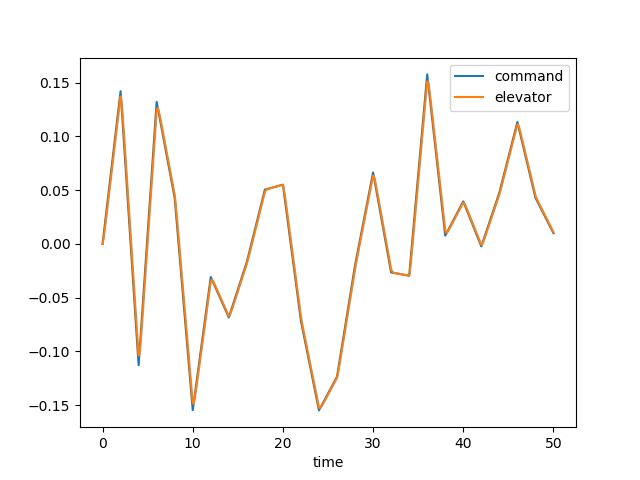

The file beside this chart, header and first rows:
time, dec, de, u, w, q, theta, mode
0.0, 0.0, 0.0, 0.0, 0.0, 0.0, 0.0, 0.0
0.1, 0.007104, 0.003912, 0.0003944, -0.005481, -0.0002377, -7.679424925299827e-06, 0.0
0.2, 0.01421, 0.009841, 0.002105, -0.03078, -0.001009, -6.489093357231468e-05, 0.0
0.3, 0.02131, 0.01651, 0.005948, -0.08921, -0.002344, -0.0002277, 0.0
0.4, 0.02842, 0.02346, 0.01264, -0.1917, -0.004178, -0.0005498, 0.0
0.5, 0.03552, 0.0305, 0.02278, -0.3464, -0.006415, -0.001076, 0.0
0.6, 0.04262, 0.03759, 0.03689, -0.5587, -0.008951, -0.001842, 0.0
0.7, 0.04973, 0.04468, 0.05536, -0.8316, -0.01169, -0.002873, 0.0
0.8, 0.05683, 0.05178, 0.0785, -1.166, -0.01453, -0.004182, 0.0
0.9, 0.06393, 0.05889, 0.1065, -1.56, -0.01739, -0.005778, 0.0
1.0, 0.07104, 0.06599, 0.1396, -2.011, -0.02022, -0.007659, 0.0
1.1, 0.07814, 0.07309, 0.1778, -2.515, -0.02294, -0.009818, 0.0
1.2, 0.08525, 0.0802, 0.2211, -3.067, -0.02552, -0.01224, 0.0
1.3, 0.09235, 0.0873, 0.2695, -3.661, -0.02792, -0.01492, 0.0
1.4, 0.09945, 0.0944, 0.323, -4.292, -0.03012, -0.01782, 0.0
1.5, 0.1066, 0.1015, 0.3813, -4.954, -0.0321, -0.02093, 0.0
1.6, 0.1137, 0.1086, 0.4445, -5.639, -0.03386, -0.02423, 0.0
1.7, 0.1208, 0.1157, 0.5124, -6.343, -0.0354, -0.02769, 0.0
1.8, 0.1279, 0.1228, 0.5848, -7.06, -0.03673, -0.0313, 0.0
1.9, 0.135, 0.1299, 0.6616, -7.784, -0.03786, -0.03503, 0.0
2.0, 0.1421, 0.137, 0.7428, -8.513, -0.03881, -0.03887, 0.0
2.1, 0.1293, 0.1332, 0.827, -9.225, -0.03894, -0.04277, 0.0
2.2, 0.1166, 0.1237, 0.9116, -9.879, -0.03744, -0.0466, 0.0
2.3, 0.1038, 0.1122, 0.9943, -10.43, -0.03424, -0.0502, 0.0
2.4, 0.09108, 0.09988, 1.073, -10.86, -0.02956, -0.0534, 0.0
2.5, 0.07833, 0.0873, 1.146, -11.13, -0.02367, -0.05607, 0.0
2.6, 0.06558, 0.07461, 1.212, -11.22, -0.0169, -0.05811, 0.0
2.7, 0.05283, 0.06188, 1.269, -11.14, -0.009534, -0.05943, 0.0
2.8, 0.04008, 0.04914, 1.318, -10.88, -0.001852, -0.06001, 0.0
2.9, 0.02733, 0.0364, 1.356, -10.43, 0.005906, -0.0598, 0.0
3.0, 0.01459, 0.02365, 1.385, -9.82, 0.01354, -0.05883, 0.0
3.1, 0.001836, 0.0109, 1.403, -9.049, 0.02087, -0.05711, 0.0
3.2, -0.01091, -0.00185, 1.411, -8.136, 0.02776, -0.05467, 0.0
3.3, -0.02366, -0.0146, 1.408, -7.097, 0.03413, -0.05157, 0.0
3.4, -0.03641, -0.02735, 1.396, -5.95, 0.03989, -0.04787, 0.0
3.5, -0.04916, -0.0401, 1.375, -4.713, 0.04501, -0.04362, 0.0
3.6, -0.06191, -0.05285, 1.344, -3.405, 0.04948, -0.03889, 0.0
3.7, -0.07466, -0.0656, 1.305, -2.042, 0.05329, -0.03374, 0.0
3.8, -0.08741, -0.07835, 1.258, -0.6415, 0.05648, -0.02825, 0.0
3.9, -0.1002, -0.09109, 1.203, 0.7826, 0.05908, -0.02247, 0.0
4.0, -0.1129, -0.1038, 1.14, 2.217, 0.06115, -0.01645, 0.0
4.1, -0.1007, -0.1028, 1.073, 3.631, 0.0619, -0.01028, 0.0
4.2, -0.0884, -0.09471, 1.003, 4.964, 0.06037, -0.004149, 0.0
4.3, -0.07615, -0.08398, 0.9344, 6.162, 0.0565, 0.001713, 0.0
4.4, -0.0639, -0.07228, 0.87, 7.181, 0.05059, 0.007084, 0.0
4.5, -0.05165, -0.06024, 0.8118, 7.988, 0.04305, 0.01178, 0.0
4.6, -0.0394, -0.04806, 0.7619, 8.56, 0.0343, 0.01565, 0.0
4.7, -0.02715, -0.03584, 0.7218, 8.886, 0.02475, 0.01861, 0.0
4.8, -0.0149, -0.0236, 0.6924, 8.964, 0.01477, 0.02059, 0.0
4.9, -0.002645, -0.01135, 0.6747, 8.799, 0.004687, 0.02156, 0.0
5.0, 0.009607, 0.0008986, 0.6691, 8.403, -0.005217, 0.02154, 0.0
5.1, 0.02186, 0.01315, 0.6756, 7.792, -0.01471, 0.02053, 0.0
5.2, 0.03411, 0.0254, 0.6943, 6.986, -0.02361, 0.01861, 0.0
5.3, 0.04636, 0.03765, 0.7249, 6.01, -0.03179, 0.01584, 0.0
5.4, 0.05861, 0.0499, 0.767, 4.886, -0.03914, 0.01228, 0.0
5.5, 0.07086, 0.06215, 0.82, 3.64, -0.04561, 0.00804, 0.0
5.6, 0.08311, 0.07441, 0.8833, 2.296, -0.05119, 0.003193, 0.0
5.7, 0.09537, 0.08666, 0.9562, 0.8791, -0.05588, -0.002167, 0.0
5.8, 0.1076, 0.09891, 1.038, -0.5897, -0.05972, -0.007953, 0.0
5.9, 0.1199, 0.1112, 1.129, -2.09, -0.06275, -0.01408, 0.0
... 441 more rows
